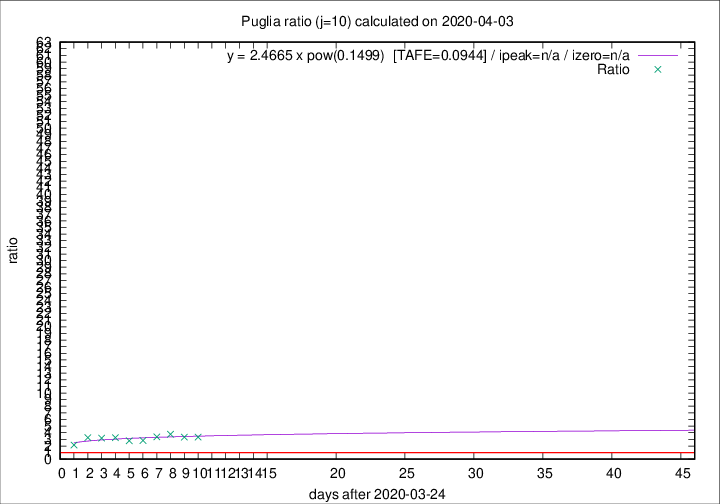

Data behind this chart, as committed beside it:
2020-04-03, 20, 164, 120, 36, 3.3333
2020-04-02, 15, 144, 107, 32, 3.344
2020-04-01, 19, 129, 98, 26, 3.769
2020-03-31, 19, 110, 81, 24, 3.375
2020-03-30, 5, 91, 65, 23, 2.826
2020-03-29, 15, 86, 61, 22, 2.773
2020-03-28, 2, 71, 52, 16, 3.25
2020-03-27, 4, 69, 51, 16, 3.188
2020-03-26, 17, 65, 49, 15, 3.267
2020-03-25, 4, 48, 32, 15, 2.133
